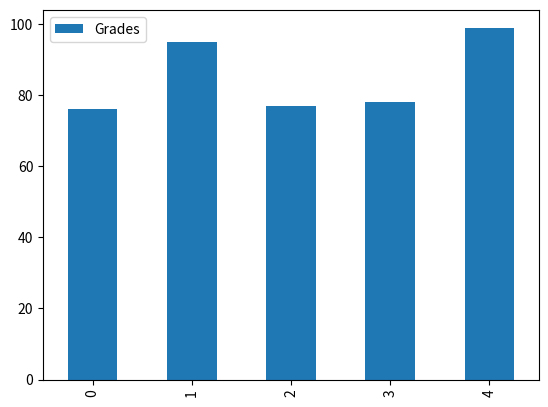
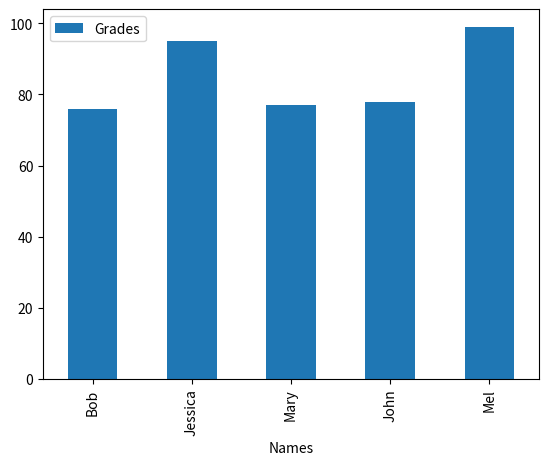

Python code for these plots, in order:
#!/usr/bin/env python
# coding: utf-8

# In[ ]:


import matplotlib.pyplot as plt
import pandas as pd

names = ['Bob','Jessica','Mary','John','Mel']
status = ['Senior','Freshman', 'Sophmore','Senior','Junior']
grades = [76,95,77,78,99]
GradeList = zip(names,grades)
df = pd.DataFrame(data = GradeList, columns=['Names', 'Grades'])

get_ipython().magic(u'matplotlib inline')
df.plot(kind='bar')


# In[4]:


df2 = df.set_index(df['Names'])
df2.plot(kind="bar")


# In[ ]:




